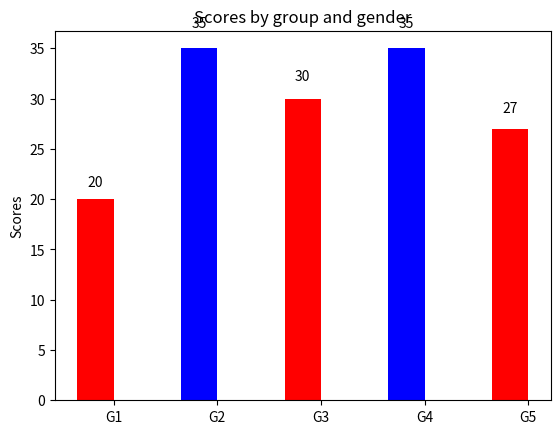

Here is the Python script that generated this plot:
"""
========
Barchart
========

A bar plot with errorbars and height labels on individual bars
"""
import numpy as np
import matplotlib.pyplot as plt
import os
from matplotlib.pyplot import figure
figure(num=None, figsize=(8, 6), dpi=80, facecolor='w', edgecolor='k')
N = 5
men_means = (20, 35, 30, 35, 27)
men_std = (2, 3, 4, 1, 2)

ind = np.arange(N)  # the x locations for the groups
width = 0.35       # the width of the bars

fig, ax = plt.subplots()
rects1 = ax.bar(ind, men_means, width, color=('r','b'))

women_means = (25, 32, 34, 20, 25)
women_std = (3, 5, 2, 3, 3)
#rects2 = ax.bar(ind + width, women_means, width, color='y', yerr=women_std)

# add some text for labels, title and axes ticks
ax.set_ylabel('Scores')
ax.set_title('Scores by group and gender')
ax.set_xticks(ind + width / 2)
ax.set_xticklabels(('G1', 'G2', 'G3', 'G4', 'G5'))

#ax.legend((rects1[0], rects2[0]), ('Men', 'Women'))


def autolabel(rects):
    for rect in rects:
        height = rect.get_height()
        ax.text(rect.get_x() + rect.get_width()/2., 1.05*height,
                '%d' % int(height),
                ha='center', va='bottom')

autolabel(rects1)
#autolabel(rects2)

plt.show()
#plt.savefig(os.path.join('test2.png'), dpi=300, format='png', bbox_inches='tight') # use format='svg' or 'pdf' for vectorial pictures